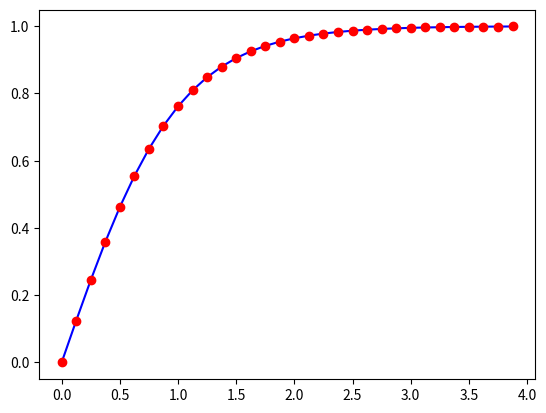

The matplotlib source for this figure:
from scipy.interpolate import interp1d
import matplotlib.pyplot as plt
import numpy as np
import math
#arange()函数用于生成一组数，包括起始值，不包括终点值，默认间隔为1，生成的数格式为array.
x = np.arange(0,4,0.125)
def sigmoid(x):
    return 1 / (1 + np.exp(-x))

def tanh(x):
    return np.tanh(x)

y = [tanh(i) for i in x]
f = interp1d(x, y,kind = 'linear')

#
x_new = np.arange(0,4,0.125)

y_new = f(x_new) #使用函数根据x_new进行插值

def line_equation(x1, y1, x2, y2):
    # 计算斜率
    k = (y2 - y1) / (x2 - x1)
    # 计算截距
    b = y1 - k * x1
    return k, b

# for i in range(len(x_new))
#     (print(i))
k_b = [(line_equation(x_new[i],y_new[i],x_new[i+1],y_new[i+1])) for i in range(len(x_new)-1)]
print(k_b)
# k, b = np.split(k_b, 2, axis=1)
# print(k)
k,b = (zip(*k_b))
#k=[round(k*512) for k in k]  #sigmoid
k=[round(k*128) for k in k] #tanh
# dec_num=round(k)
print(k)
k=[bin(k)[2:] for k in k]


for i in range(len(k)):
    print(f"assign romk[{i}] = 'b{k[i]};")

#b=[round(b*256) for b in b] #sigmoid
b=[round(b*128) for b in b] #tanh
print(b)
b=[bin(b)[2:] for b in b]

for i in range(len(b)):
    print(f"assign romb[{i}] = 'b{b[i]};")




print(len(k_b))

print(sigmoid(1.21875))
print(sigmoid(2.453))
print(sigmoid(0.2))
print(tanh(2.531))
# 打印分割后的数组形状


# print(len(k_b))
plt.plot(x, y, 'b-', x_new, y_new, 'ro')#原始点为蓝色线条，插值点为红色圆点
plt.show()
# print(y_new)